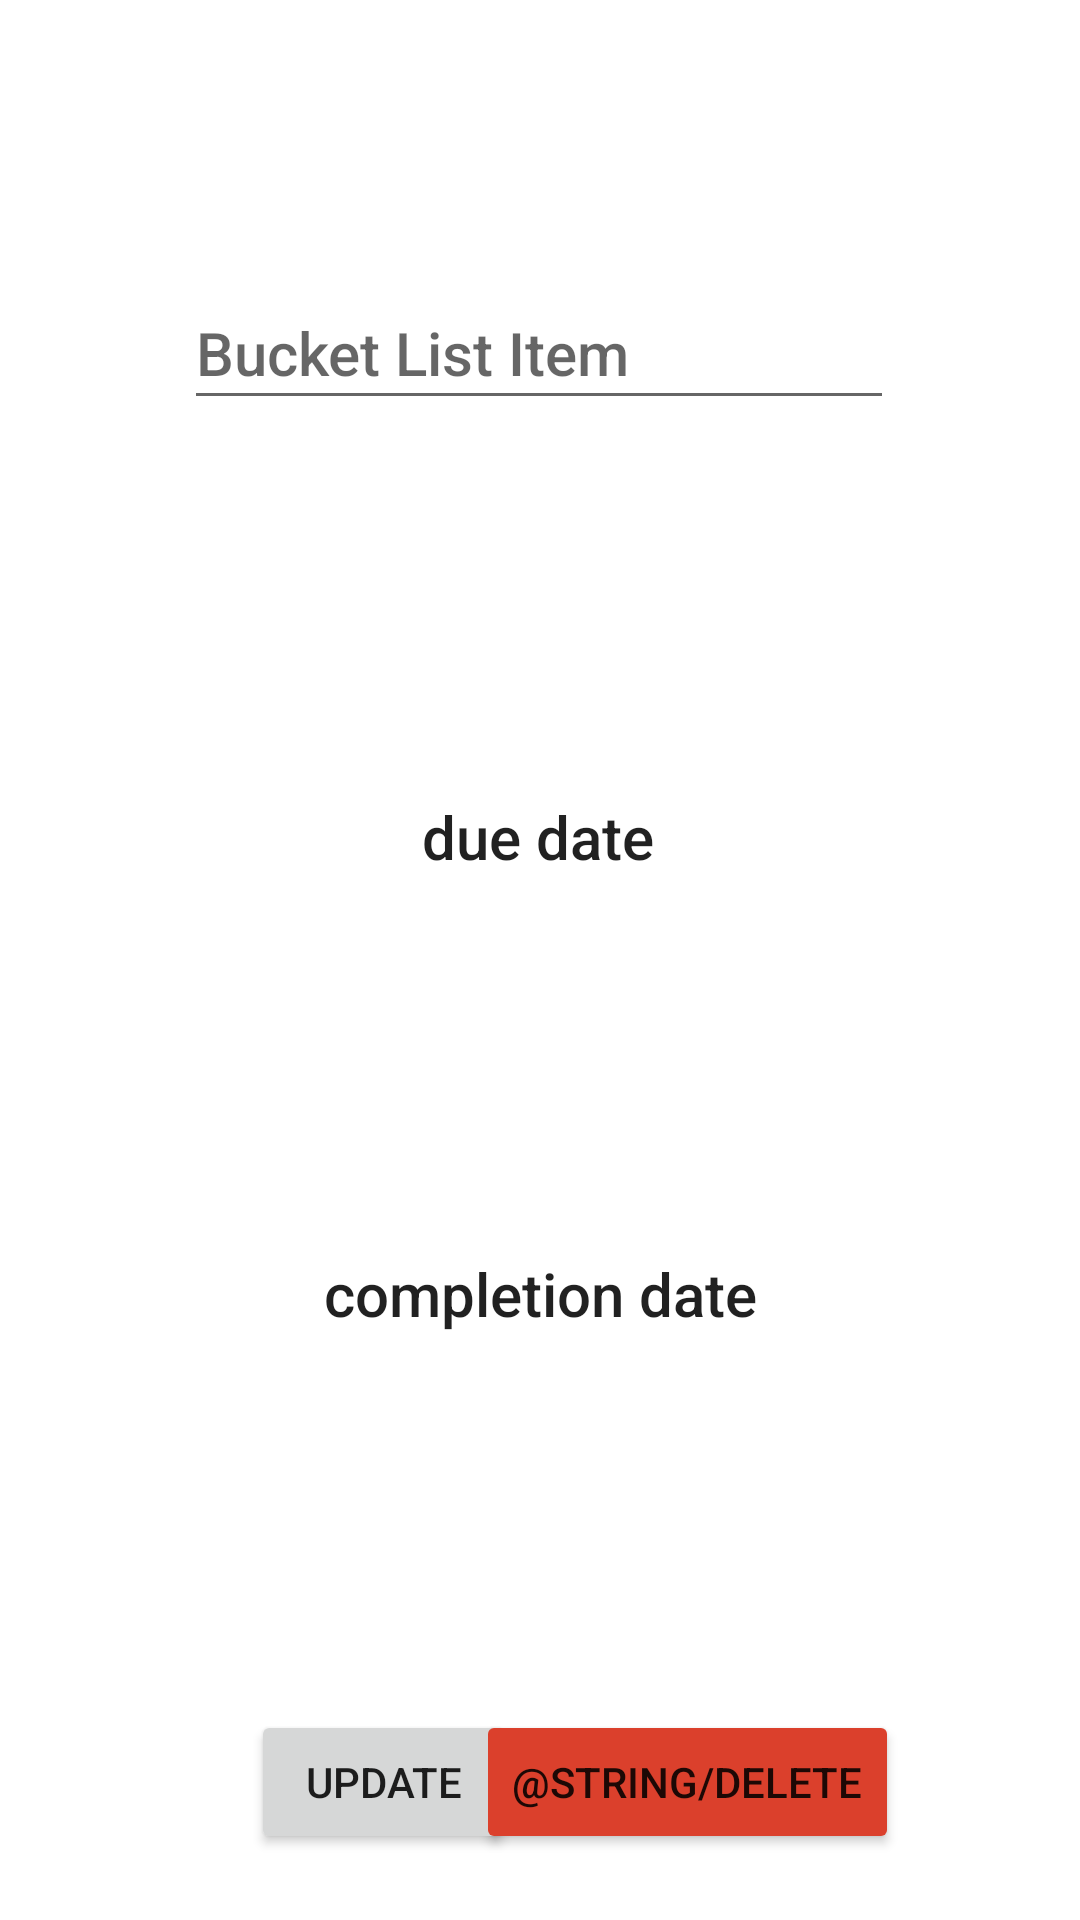

Layout XML and referenced resources for this Android screen:
<!-- AndroidManifest.xml: application theme Theme.Pss9fp -->
<!-- res/layout/activity_item_info.xml -->
<?xml version="1.0" encoding="utf-8"?>
<androidx.constraintlayout.widget.ConstraintLayout xmlns:android="http://schemas.android.com/apk/res/android"
    xmlns:app="http://schemas.android.com/apk/res-auto"
    xmlns:tools="http://schemas.android.com/tools"
    android:layout_width="match_parent"
    android:layout_height="match_parent"
    tools:context=".ItemInfoActivity">

    <EditText
        android:id="@+id/editName"
        style="@style/TextAppearance.AppCompat.Title"
        android:layout_width="wrap_content"
        android:layout_height="wrap_content"
        android:layout_marginTop="92dp"
        android:ems="10"
        android:hint="@string/bucket_list_item"
        android:inputType="text"
        android:minHeight="48dp"
        app:layout_constraintEnd_toEndOf="parent"
        app:layout_constraintHorizontal_bias="0.497"
        app:layout_constraintStart_toStartOf="parent"
        app:layout_constraintTop_toTopOf="parent" />

    <TextView
        android:id="@+id/editDueDate"
        style="@style/TextAppearance.AppCompat.Title"
        android:layout_width="wrap_content"
        android:layout_height="wrap_content"
        android:text="@string/due_date"
        app:layout_constraintBottom_toTopOf="@+id/editCompletionDate"
        app:layout_constraintEnd_toEndOf="parent"
        app:layout_constraintHorizontal_bias="0.498"
        app:layout_constraintStart_toStartOf="parent"
        app:layout_constraintTop_toBottomOf="@+id/editName"
        app:layout_constraintVertical_bias="0.168" />

    <TextView
        android:id="@+id/editCompletionDate"
        style="@style/TextAppearance.AppCompat.Title"
        android:layout_width="wrap_content"
        android:layout_height="wrap_content"
        android:text="@string/completion_date"
        app:layout_constraintBottom_toTopOf="@+id/updateButton"
        app:layout_constraintEnd_toEndOf="parent"
        app:layout_constraintStart_toStartOf="parent"
        app:layout_constraintTop_toBottomOf="@+id/editDueDate"
        app:layout_constraintVertical_bias="0.168" />

    <Button
        android:id="@+id/updateButton"
        android:layout_width="wrap_content"
        android:layout_height="wrap_content"
        android:text="@string/update"
        app:layout_constraintBottom_toBottomOf="parent"
        app:layout_constraintEnd_toEndOf="parent"
        app:layout_constraintHorizontal_bias="0.308"
        app:layout_constraintStart_toStartOf="parent"
        app:layout_constraintTop_toTopOf="parent"
        app:layout_constraintVertical_bias="0.963" />

    <Button
        android:id="@+id/deleteButton"
        android:layout_width="wrap_content"
        android:layout_height="wrap_content"
        android:text="@string/delete"
        android:backgroundTint="#db402c"
        app:layout_constraintBottom_toBottomOf="parent"
        app:layout_constraintEnd_toEndOf="parent"
        app:layout_constraintHorizontal_bias="0.725"
        app:layout_constraintStart_toStartOf="parent"
        app:layout_constraintTop_toTopOf="parent"
        app:layout_constraintVertical_bias="0.963" />
</androidx.constraintlayout.widget.ConstraintLayout>
<!-- resources referenced by this layout -->
<resources>
  <string name="bucket_list_item">Bucket List Item</string>
  <string name="completion_date">completion date</string>
  <string name="due_date">due date</string>
  <string name="update">Update</string>
  <style name="Theme.Pss9fp" parent="Theme.MaterialComponents.DayNight.DarkActionBar">
          
          <item name="colorPrimary">@color/purple_500</item>
          <item name="colorPrimaryVariant">@color/purple_700</item>
          <item name="colorOnPrimary">@color/white</item>
          
          <item name="colorSecondary">@color/teal_200</item>
          <item name="colorSecondaryVariant">@color/teal_700</item>
          <item name="colorOnSecondary">@color/black</item>
          
          <item name="android:statusBarColor" tools:targetApi="l">?attr/colorPrimaryVariant</item>
          
      </style>
  <!-- not gathered from this repository: default colours our renderer supplied (Android Studio template values) -->
  <color name="purple_500">#FF6200EE</color>
  <color name="purple_700">#FF3700B3</color>
  <color name="teal_200">#FF03DAC5</color>
  <color name="teal_700">#FF018786</color>
  <color name="black">#FF000000</color>
  <color name="white">#FFFFFFFF</color>
</resources>
